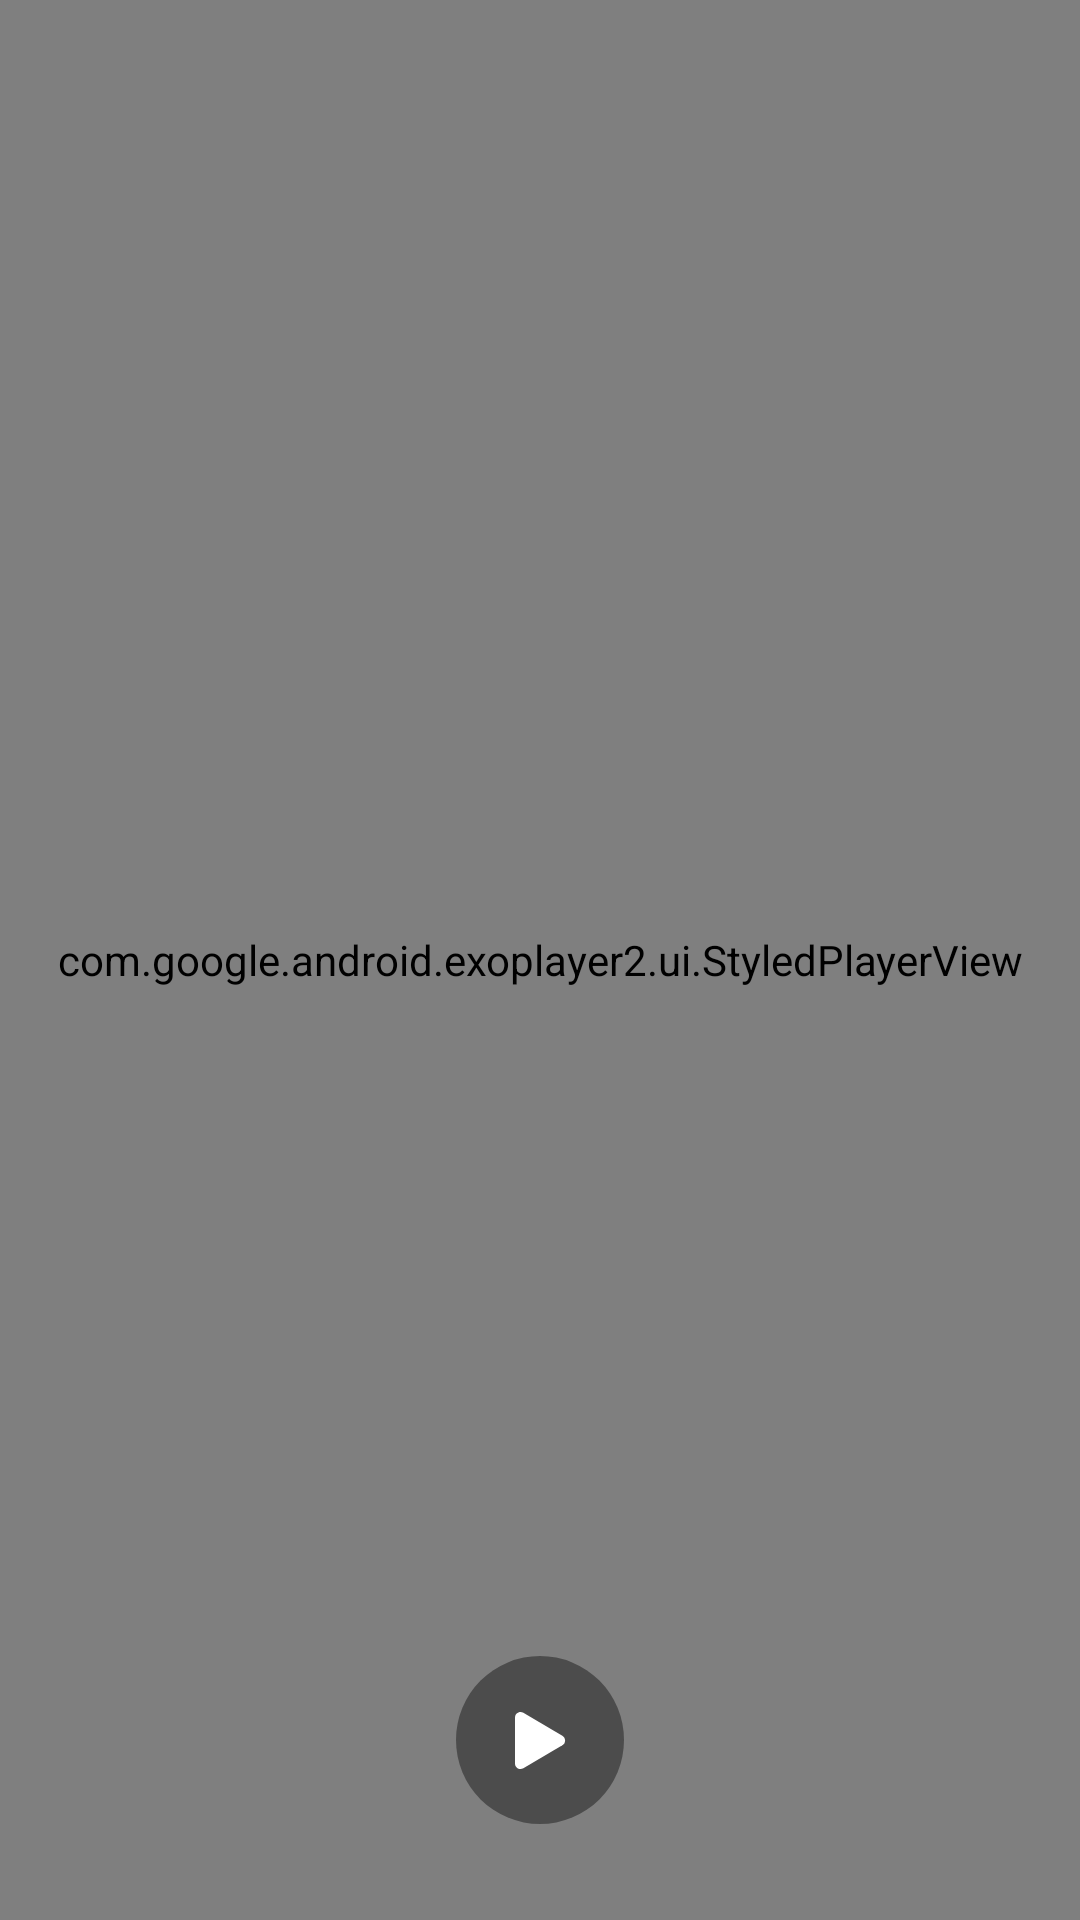

This screen was rendered from an Android layout file. Write that file and the resources it references.
<!-- AndroidManifest.xml: application theme Theme.VkApp -->
<!-- res/layout/fragment_video_player.xml -->
<?xml version="1.0" encoding="utf-8"?>
<androidx.constraintlayout.widget.ConstraintLayout
    xmlns:android="http://schemas.android.com/apk/res/android"
    xmlns:app="http://schemas.android.com/apk/res-auto"
    android:layout_width="match_parent"
    android:layout_height="match_parent">

    <com.google.android.exoplayer2.ui.StyledPlayerView
        android:id="@+id/exo_player_view"
        app:shutter_background_color="@color/vk_dark"
        android:layout_width="match_parent"
        android:layout_height="match_parent"
        app:resize_mode="zoom"
        app:use_controller="false" />

    <ImageView
        android:id="@+id/videoControl"
        android:layout_width="56dp"
        android:layout_height="56dp"
        android:layout_marginBottom="32dp"
        android:background="@drawable/play_button_bg"
        android:padding="18dp"
        android:scaleType="centerInside"
        android:src="@drawable/video_play_ic"
        app:layout_constraintBottom_toBottomOf="parent"
        app:layout_constraintEnd_toEndOf="parent"
        app:layout_constraintStart_toStartOf="parent"
        app:tint="@color/white" />
</androidx.constraintlayout.widget.ConstraintLayout>
<!-- resources referenced by this layout -->
<resources>
  <color name="vk_dark">#2C2D2E</color>
  <color name="white">#FFFFFFFF</color>
  <!-- drawable play_button_bg (drawable) -->
  <?xml version="1.0" encoding="utf-8"?>
  <ripple xmlns:android="http://schemas.android.com/apk/res/android"
      android:color="@color/ripple_light">
  
      <item android:id="@android:id/mask">
          <shape android:shape="oval">
              <solid android:color="@color/ripple_ultra_light" />
          </shape>
      </item>
  
      <item>
          <shape android:shape="oval">
              <solid android:color="@color/black_40" />
          </shape>
      </item>
  </ripple>
  <!-- drawable video_play_ic (drawable) -->
  <vector xmlns:android="http://schemas.android.com/apk/res/android"
      android:width="17dp"
      android:height="19dp"
      android:viewportWidth="17"
      android:viewportHeight="19">
    <path
        android:pathData="M15.7748,7.9077C16.9884,8.6224 16.9884,10.3776 15.7748,11.0923L2.7856,18.7416C1.5537,19.467 -0,18.5789 0,17.1493L0,1.8507C0,0.4211 1.5537,-0.467 2.7856,0.2584L15.7748,7.9077Z"
        android:fillColor="#ffffff"/>
  </vector>
  <style name="Theme.VkApp" parent="Theme.MaterialComponents.Light.NoActionBar">
          <item name="android:windowBackground">@color/vk_black</item>
          <item name="colorPrimary">@color/white</item>
          <item name="colorPrimaryVariant">@color/white</item>
          <item name="colorOnPrimary">@color/white</item>
          <item name="colorSecondary">@color/white</item>
          <item name="colorSecondaryVariant">@color/white</item>
          <item name="colorOnSecondary">@color/black</item>
          <item name="android:statusBarColor">@color/transparent</item>
          <item name="android:navigationBarColor">@color/transparent</item>
          <item name="android:windowTranslucentNavigation">true</item>
          <item name="android:windowLightStatusBar">false</item>
          <item name="android:windowLightNavigationBar">false</item>
      </style>
  <color name="ripple_light">@color/white_40</color>
  <color name="ripple_ultra_light">@color/white_60</color>
  <color name="black_40">#66000000</color>
  <color name="vk_black">#0E0E0E</color>
  <color name="black">#FF000000</color>
  <color name="transparent">#00000000</color>
  <color name="white_40">#66FFFFFF</color>
  <color name="white_60">#99FFFFFF</color>
</resources>
